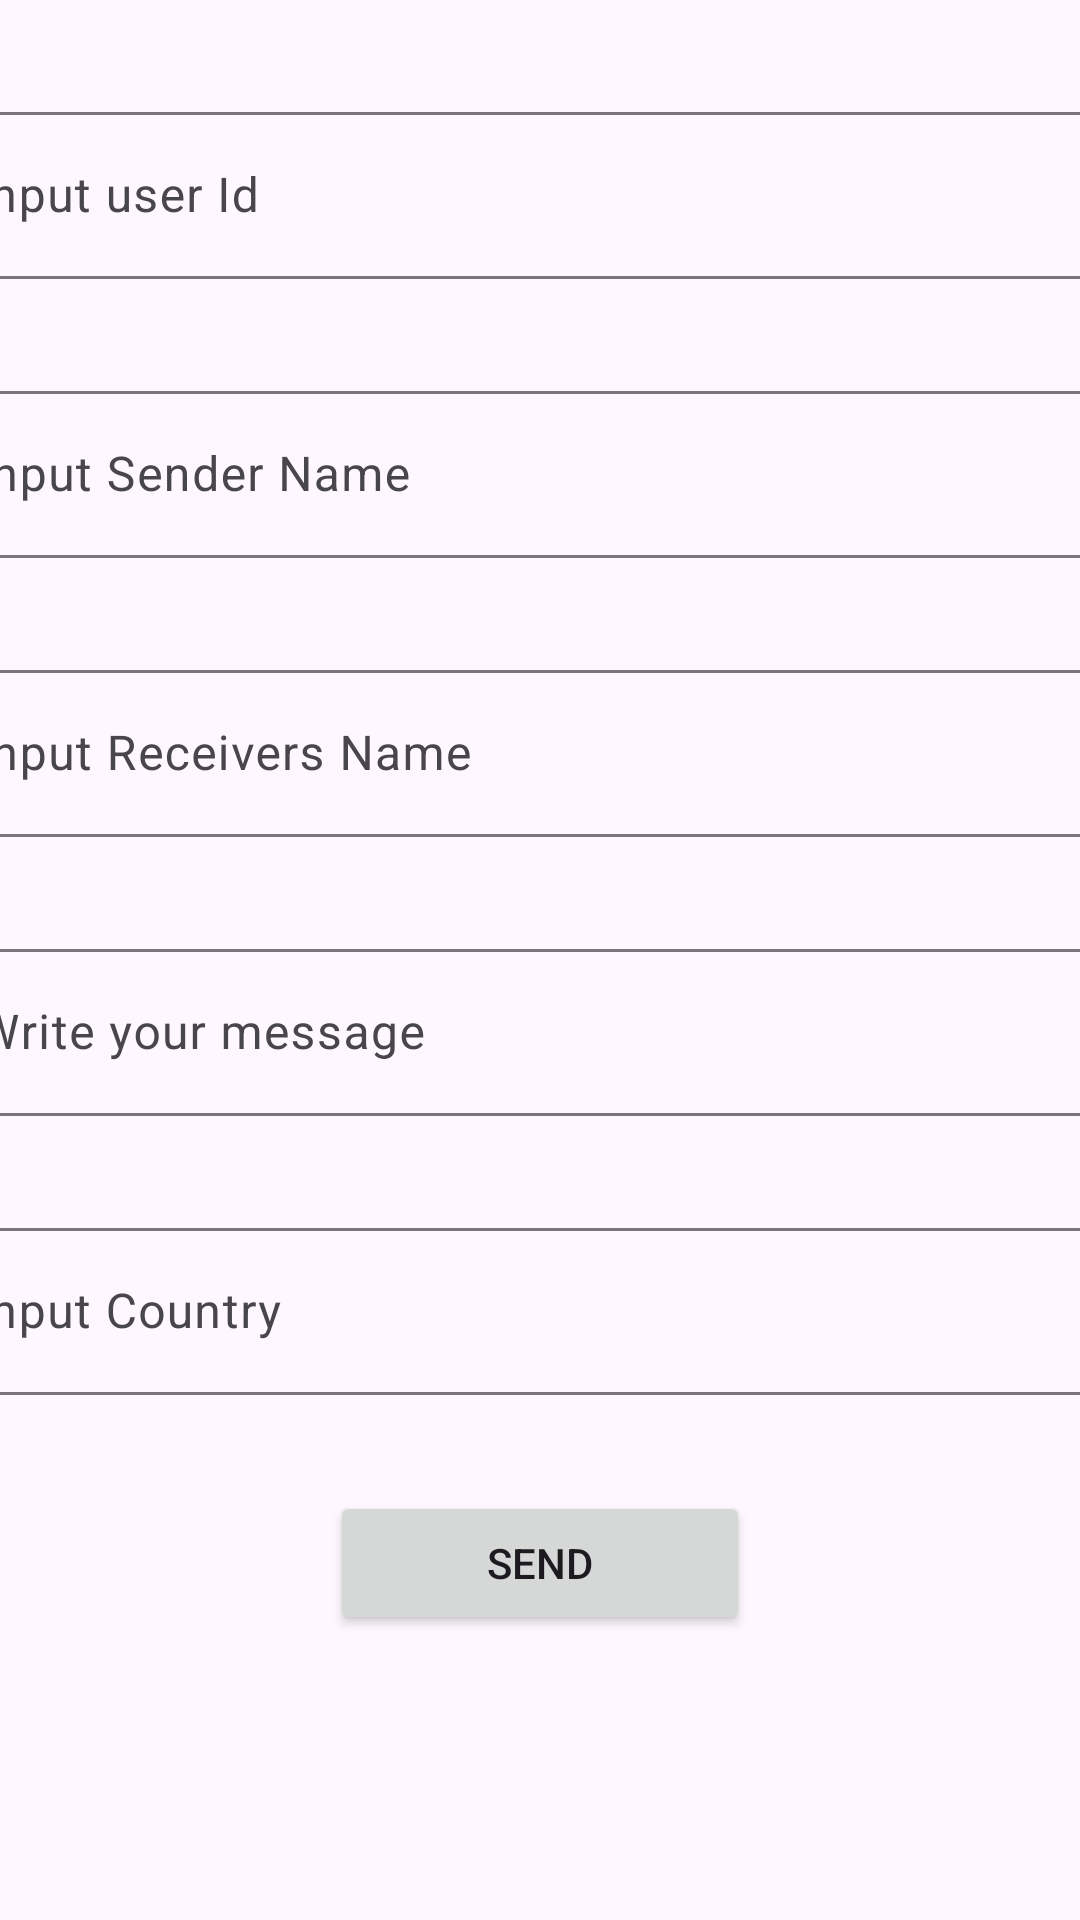

Reconstruct the res/layout file that produces this screen, plus the resources it refers to.
<!-- AndroidManifest.xml: application theme Theme.Branch_Assessment -->
<!-- res/layout/activity_new_message.xml -->
<?xml version="1.0" encoding="utf-8"?>
<androidx.constraintlayout.widget.ConstraintLayout xmlns:android="http://schemas.android.com/apk/res/android"
    xmlns:app="http://schemas.android.com/apk/res-auto"
    xmlns:tools="http://schemas.android.com/tools"
    android:layout_width="match_parent"
    android:layout_height="match_parent"
    tools:context=".ui.NewMessage">

    <com.google.android.material.textfield.TextInputLayout
        android:id="@+id/TILId"
        android:layout_width="409dp"
        android:layout_height="wrap_content"
        android:layout_marginTop="32dp"
        app:layout_constraintEnd_toEndOf="parent"
        app:layout_constraintStart_toStartOf="parent"
        app:layout_constraintTop_toTopOf="parent">

        <com.google.android.material.textfield.TextInputEditText
            android:id="@+id/etId"
            android:layout_width="match_parent"
            android:layout_height="wrap_content"
            android:hint="input user Id" />
    </com.google.android.material.textfield.TextInputLayout>

    <com.google.android.material.textfield.TextInputLayout
        android:id="@+id/TILSensed"
        android:layout_width="409dp"
        android:layout_height="wrap_content"
        android:layout_marginTop="32dp"
        app:layout_constraintEnd_toEndOf="parent"
        app:layout_constraintStart_toStartOf="parent"
        app:layout_constraintTop_toBottomOf="@+id/TILId">

        <com.google.android.material.textfield.TextInputEditText
            android:id="@+id/etSender"
            android:layout_width="match_parent"
            android:layout_height="wrap_content"
            android:hint="Input Sender Name" />
    </com.google.android.material.textfield.TextInputLayout>

    <com.google.android.material.textfield.TextInputLayout
        android:id="@+id/TILReceiver"
        android:layout_width="409dp"
        android:layout_height="wrap_content"
        android:layout_marginTop="32dp"
        app:layout_constraintEnd_toEndOf="parent"
        app:layout_constraintStart_toStartOf="parent"
        app:layout_constraintTop_toBottomOf="@+id/TILSensed">

        <com.google.android.material.textfield.TextInputEditText
            android:id="@+id/etReceiver"
            android:layout_width="match_parent"
            android:layout_height="wrap_content"
            android:hint="Input Receivers Name" />
    </com.google.android.material.textfield.TextInputLayout>

    <com.google.android.material.textfield.TextInputLayout
        android:id="@+id/TILMessage"
        android:layout_width="409dp"
        android:layout_height="wrap_content"
        android:layout_marginTop="32dp"
        app:layout_constraintEnd_toEndOf="parent"
        app:layout_constraintStart_toStartOf="parent"
        app:layout_constraintTop_toBottomOf="@+id/TILReceiver">

        <com.google.android.material.textfield.TextInputEditText
            android:id="@+id/etMessage"
            android:layout_width="match_parent"
            android:layout_height="wrap_content"
            android:hint="Write your message " />
    </com.google.android.material.textfield.TextInputLayout>

    <com.google.android.material.textfield.TextInputLayout
        android:id="@+id/TILCountry"
        android:layout_width="409dp"
        android:layout_height="wrap_content"
        android:layout_marginTop="32dp"
        app:layout_constraintEnd_toEndOf="parent"
        app:layout_constraintStart_toStartOf="parent"
        app:layout_constraintTop_toBottomOf="@+id/TILMessage">

        <com.google.android.material.textfield.TextInputEditText
            android:id="@+id/etCountry"
            android:layout_width="match_parent"
            android:layout_height="wrap_content"
            android:hint="input Country" />
    </com.google.android.material.textfield.TextInputLayout>

    <Button
        android:id="@+id/button"
        android:layout_width="140dp"
        android:layout_height="wrap_content"
        android:layout_marginTop="32dp"
        android:text="SEND"
        app:layout_constraintEnd_toEndOf="parent"
        app:layout_constraintStart_toStartOf="parent"
        app:layout_constraintTop_toBottomOf="@+id/TILCountry" />


</androidx.constraintlayout.widget.ConstraintLayout>
<!-- resources referenced by this layout -->
<resources>
  <style name="Theme.Branch_Assessment" parent="Base.Theme.Branch_Assessment" />
  <style name="Base.Theme.Branch_Assessment" parent="Theme.Material3.DayNight.NoActionBar">
          
          
      </style>
</resources>
